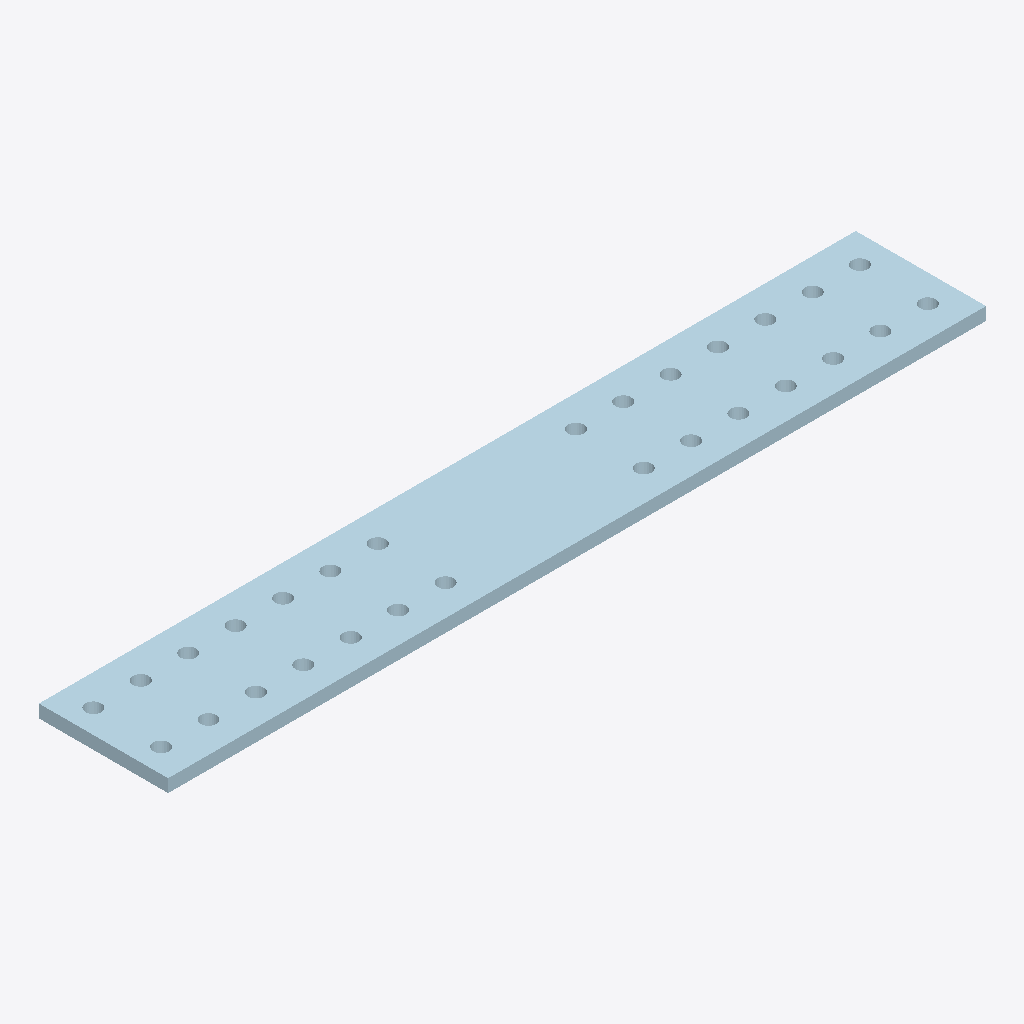
Isometric view of an IFC building model (IFC-SPF (STEP), schema IFC2X3, length unit millimetre), seen from the south-west, elements coloured by IFC class: 1 plate (pale blue).
Extent 1.2 m × 0.2 m × 0.0 m (x, y, z). Storeys (1): Undefined at 0.00 m. Elements (1): 1 IfcPlate.

HEADER;
FILE_DESCRIPTION(('ViewDefinition[AISC_Steel_Detailing]','Option [BaseQuantities:Off]','Option [GridExport:On]','Option [Assemblies:Off]','Option [Bolts:On]','Option [Rebars:On]','Option [PourObjects:Off]','Option [Welds:On]','Option [SurfaceTreatments:On]','Option [LocationBy:0]','Option [ViewColors:Off]','Option [SectionedSpine:Off]','[2 more]'),'2;1');
FILE_NAME('1279_Qty_2.ifc','2026-05-16T11:52:53',('GIOVANNIPC\\gcorrea'),('Structural Designer'),'IFC Database version: Work','Tekla Structures 2020 Service Pack 5, IFC Export','');
FILE_SCHEMA(('IFC2X3'));
ENDSEC;
DATA;
#37=IFCPROJECT('2G7ZFDNE16yBDU14FA92Me',#5,'Proyecto',$,$,$,$,(#11),#36);
#39=IFCSITE('2xvEzEinjBTea80yOTcujY',#5,'Obra',$,$,#38,$,$,.ELEMENT.,$,$,$,$,$);
#41=IFCBUILDING('3Ej846h8bAZhV1csQgPNgh',#5,'Undefined',$,$,#40,$,$,.ELEMENT.,$,$,$);
#43=IFCBUILDINGSTOREY('29hdEUCErFze9E_VIAceOd',#5,'Undefined',$,$,#42,$,$,.ELEMENT.,0.0);
#59=IFCPLATE('3h5XVgmizA8gDG_8CBi3RN',#44,'PLATE','PL19*192','PL19*192',#47,#58,'IDeb1617ea-c2cf-4a22-a350-f8830bb036d7');
ENDSEC;
